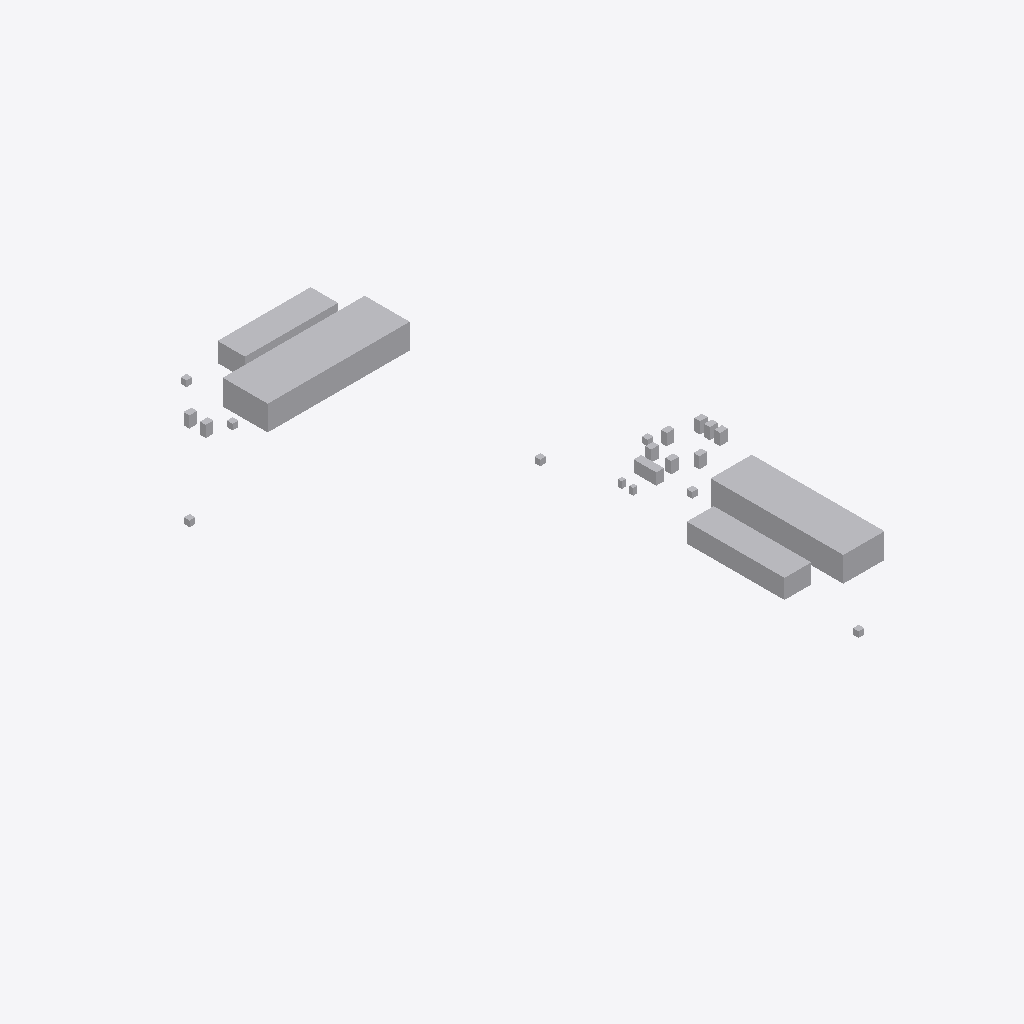
Isometric view of an IFC building model (IFC-SPF (STEP), schema IFC4, length unit foot), seen from the south-west, elements coloured by IFC class: 24 other elements (light grey).
Extent 58.2 m × 92.6 m × 4.6 m (x, y, z). Storeys (8): L1 at 0.00 m; SITE at 0.00 m; PS at 0.00 m; L2 at 6.71 m; L3 at 11.12 m; L4 at 15.54 m; L5 at 19.96 m; ROOF at 23.93 m. Elements (24): 13 IfcUnitaryEquipment, 7 IfcFan, 2 IfcBoiler, 2 IfcPump.

HEADER;
FILE_DESCRIPTION(('ViewDefinition[DesignTransferView]'),'2;1');
FILE_NAME('/dev/null','2026-11-09T12:04:22-08:00',(''),(''),'IfcOpenShell 0.9.0.post1','IfcOpenShell 0.9.0.post1','Nobody');
FILE_SCHEMA(('IFC4'));
ENDSEC;
DATA;
#1=IFCPROJECT('07g5E9FVbJZAtlmaPZiEqa',$,'AsBuilt example building',$,$,'Example Office Building - Mechanical (HVAC)','As-built (record drawings 2014-2015)',(#19),#14);
#22=IFCSITE('2bBIl90VDIGQhDem8r8pay',$,'Site',$,$,#39,$,'Example site',.ELEMENT.,$,$,$,$,$);
#28=IFCBUILDING('1ZGJ$iXKfHcgVjKDi$p4Jk',$,'EXB',$,$,#50,$,'Example Office Building',.ELEMENT.,$,$,#51);
#52=IFCBUILDINGSTOREY('2PdK_gfTnV6B3skarZwdXh',$,'L1',$,$,#115,$,'Level 1',.ELEMENT.,0.0);
#58=IFCBUILDINGSTOREY('2M8qvO_i9GEuLOiSTw3xct',$,'L2',$,$,#125,$,'Level 2',.ELEMENT.,22.0);
#64=IFCBUILDINGSTOREY('1ULYoA9TnR6ONmcUtosNmM',$,'L3',$,$,#135,$,'Level 3',.ELEMENT.,36.5);
#70=IFCBUILDINGSTOREY('23yg4bmPbSwBqNdbkWftMp',$,'L4',$,$,#140,$,'Level 4',.ELEMENT.,51.0);
#76=IFCBUILDINGSTOREY('0hvHDWDUnL$hyiKx1d4Hal',$,'L5',$,$,#105,$,'Level 5',.ELEMENT.,65.5);
#82=IFCBUILDINGSTOREY('2W_SyfgG5P7AqjqxgQhByc',$,'ROOF',$,$,#110,$,'Roof',.ELEMENT.,78.5);
#88=IFCBUILDINGSTOREY('1BG3yGcOfM0eM6Kb2_0a7W',$,'SITE',$,$,#120,$,'Site (outside building)',.ELEMENT.,0.0);
#94=IFCBUILDINGSTOREY('2im7VJnQHR3ht_1pe8fLAu',$,'PS',$,$,#130,$,'Parking structure',.ELEMENT.,0.0);
#148=IFCUNITARYEQUIPMENT('3tBo3NqyDPCxAc5ptapXuT',$,'RTU-1','North tower, levels 2-5',$,#161,#155,'RTU-1',$);
#209=IFCUNITARYEQUIPMENT('3HJ2GE025Nsvi$c$8y4PFa',$,'RTU-3','South tower, levels 2-5',$,#221,#216,'RTU-3',$);
#236=IFCUNITARYEQUIPMENT('2gRwu08BTM2uJg5L3buTB3',$,'RTU-4','South tower, level 1',$,#248,#243,'RTU-4',$);
#182=IFCUNITARYEQUIPMENT('3GgGrGID9NCvJ8MirPFbtU',$,'RTU-2','North tower, level 1',$,#194,#189,'RTU-2',$);
#263=IFCBOILER('1aNzfEZRTVKPcIKSXOk3Hs',$,'HWB-1','Heating hot water',$,#275,#270,'HWB-1',$);
#296=IFCBOILER('2jbao0l89RN94j3WQ0eMEa',$,'HWB-2','Heating hot water',$,#308,#303,'HWB-2',$);
#521=IFCUNITARYEQUIPMENT('1IGyskg6LP5A5vQoLgFUNp',$,'CU-6','FCU-1601, MCR level 1',$,#533,#528,'CU-6',$);
#602=IFCUNITARYEQUIPMENT('0lhuTJZ5XNiw$MZvtI2stz',$,'CU-9','Not on the part of the FCU schedule read so far',$,#614,#609,'CU-9',$);
#467=IFCUNITARYEQUIPMENT('1$w1vf7wPIcupufkWSZ8aF',$,'CU-4','FCU-2401..5401, TR rooms levels 2-5 north',$,#479,#474,'CU-4',$);
#383=IFCUNITARYEQUIPMENT('2ZFig$ZpHKcBRjRH7zBbZv',$,'CU-1','FCU-1101..1103 retail, FCU-1104/1105 pharmacy (level 1)',$,#395,#390,'CU-1',$);
#414=IFCUNITARYEQUIPMENT('2nfyfcOcXMYgzsnXPsvFTl',$,'CU-2','FCU-1201 main electrical room, FCU-1202 emergency electrical room, FCU-1203 BEFR (level 1)',$,#426,#421,'CU-2',$);
#574=IFCUNITARYEQUIPMENT('18E_ZuXVjNWOsW49$0Vm4R',$,'CU-8','Not on the part of the FCU schedule read so far',$,#586,#581,'CU-8',$);
#548=IFCUNITARYEQUIPMENT('2SN4DNtfbTThvJBRqKzJ5V',$,'CU-7','FCU-1701 TR level 1 south, FCU-1702 electrical room level 1 south',$,#560,#555,'CU-7',$);
#494=IFCUNITARYEQUIPMENT('0Y9APw2Z5MVPekUK_808q1',$,'CU-5','FCU-1501, MCR level 1',$,#506,#501,'CU-5',$);
#440=IFCUNITARYEQUIPMENT('1$RRlY6yTJXw5MXPOTzZoF',$,'CU-3','FCU-2301..5301, TR rooms levels 2-5 south',$,#452,#447,'CU-3',$);
#656=IFCFAN('0o$l6$jxXNvQND3_R0ejp7',$,'EF-8','Exhaust (schedule not read yet)',$,#668,#663,'EF-8',.NOTDEFINED.);
#628=IFCFAN('1tgkaT0RrOhOdwpNSb3KDH',$,'EF-1','Exhaust (schedule not read yet)',$,#640,#635,'EF-1',.NOTDEFINED.);
#682=IFCFAN('0ElfFgDf5PTwtwbsIX9JEr',$,'EF-13','Stair #1 (schedule not read yet)',$,#694,#689,'EF-13',.NOTDEFINED.);
#708=IFCFAN('3KYN2fmDDTrwU97L5vHn24',$,'EF-12','Exhaust (schedule not read yet)',$,#720,#715,'EF-12',.NOTDEFINED.);
#760=IFCFAN('3$Kiuva5XV097mMjRi2pqI',$,'EF-9','Exhaust (schedule not read yet)',$,#772,#767,'EF-9',.NOTDEFINED.);
#786=IFCFAN('3Aw80u$OvO9uSJEmAq54jL',$,'EF-14','Stair #2 (schedule not read yet)',$,#798,#793,'EF-14',.NOTDEFINED.);
#734=IFCFAN('3JdsPWDwPGsPFbreTadXsk',$,'EF-2','Exhaust (schedule not read yet)',$,#746,#741,'EF-2',.NOTDEFINED.);
#323=IFCPUMP('1umPVWF2vHchbtFJCF5CWy',$,'HWP-1','Heating hot water loop',$,#335,#330,'HWP-1',.NOTDEFINED.);
#356=IFCPUMP('0a1_vmUu5H2xjALBXlS_z8',$,'HWP-2','Heating hot water loop',$,#368,#363,'HWP-2',.NOTDEFINED.);
ENDSEC;
